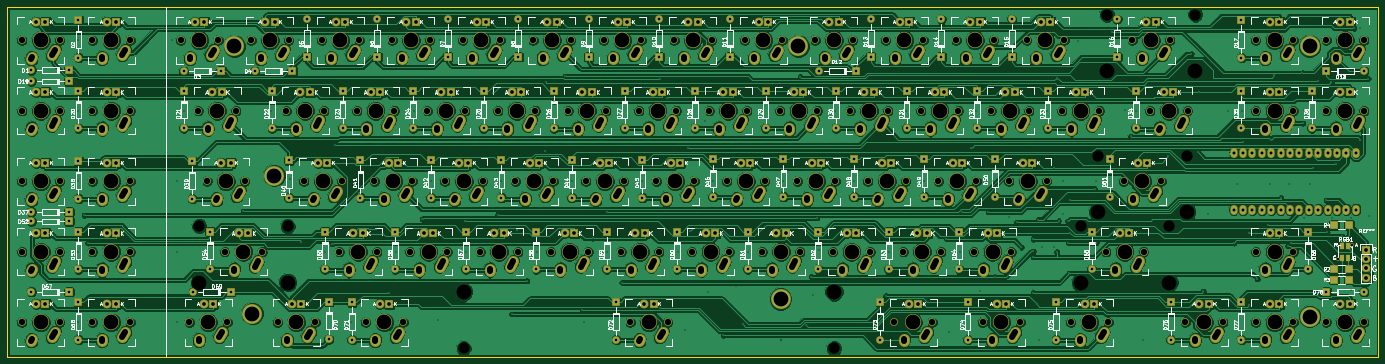
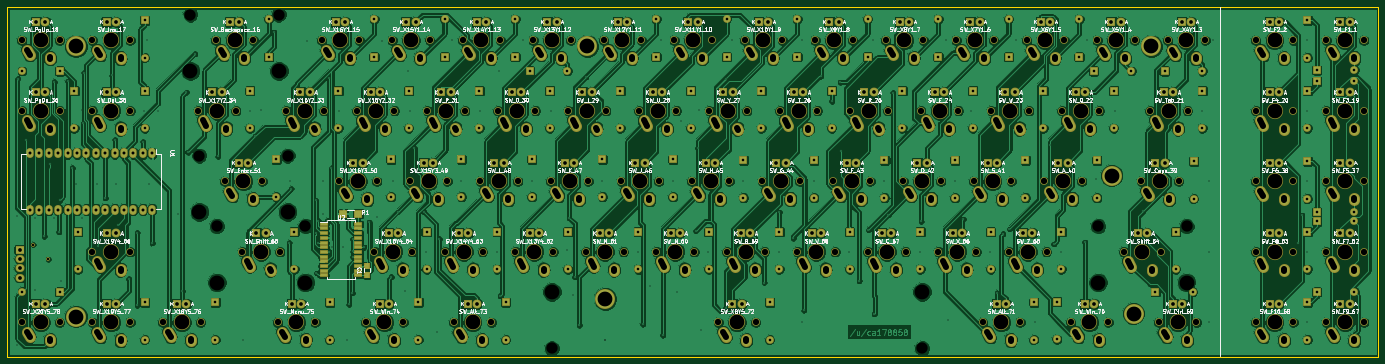
Circuit board: 8 layer files. Board 370.5 x 94.4 mm.
- bottom_copper: MF68+10-B.Cu.GBL (668397 bytes)
- bottom_mask: MF68+10-B.Mask.GBS (26523 bytes)
- bottom_silk: MF68+10-B.SilkS.GBO (184706 bytes)
- outline: MF68+10-Edge.Cuts.GKO (489 bytes)
- top_copper: MF68+10-F.Cu.GTL (604882 bytes)
- top_mask: MF68+10-F.Mask.GTS (26045 bytes)
- top_silk: MF68+10-F.SilkS.GTO (169585 bytes)
- drill: MF68+10.DRD.drl (19375 bytes)

=== bottom_copper: MF68+10-B.Cu.GBL (668397 bytes, source omitted) ===
=== bottom_mask: MF68+10-B.Mask.GBS (26523 bytes, source omitted) ===
=== bottom_silk: MF68+10-B.SilkS.GBO (184706 bytes, source omitted) ===
=== outline: MF68+10-Edge.Cuts.GKO ===
G04 #@! TF.FileFunction,Profile,NP*
%FSLAX46Y46*%
G04 Gerber Fmt 4.6, Leading zero omitted, Abs format (unit mm)*
G04 Created by KiCad (PCBNEW 4.0.2-stable) date Thursday, June 23, 2016 'PMt' 05:50:02 PM*
%MOMM*%
G01*
G04 APERTURE LIST*
%ADD10C,0.150000*%
G04 APERTURE END LIST*
D10*
X29083000Y-19558000D02*
X29083000Y-114000000D01*
X399542000Y-19558000D02*
X29083000Y-19558000D01*
X399542000Y-114000000D02*
X399542000Y-19558000D01*
X29083000Y-114000000D02*
X399542000Y-114000000D01*
M02*

=== top_copper: MF68+10-F.Cu.GTL (604882 bytes, source omitted) ===
=== top_mask: MF68+10-F.Mask.GTS (26045 bytes, source omitted) ===
=== top_silk: MF68+10-F.SilkS.GTO (169585 bytes, source omitted) ===
=== drill: MF68+10.DRD.drl (19375 bytes, source withheld) ===
